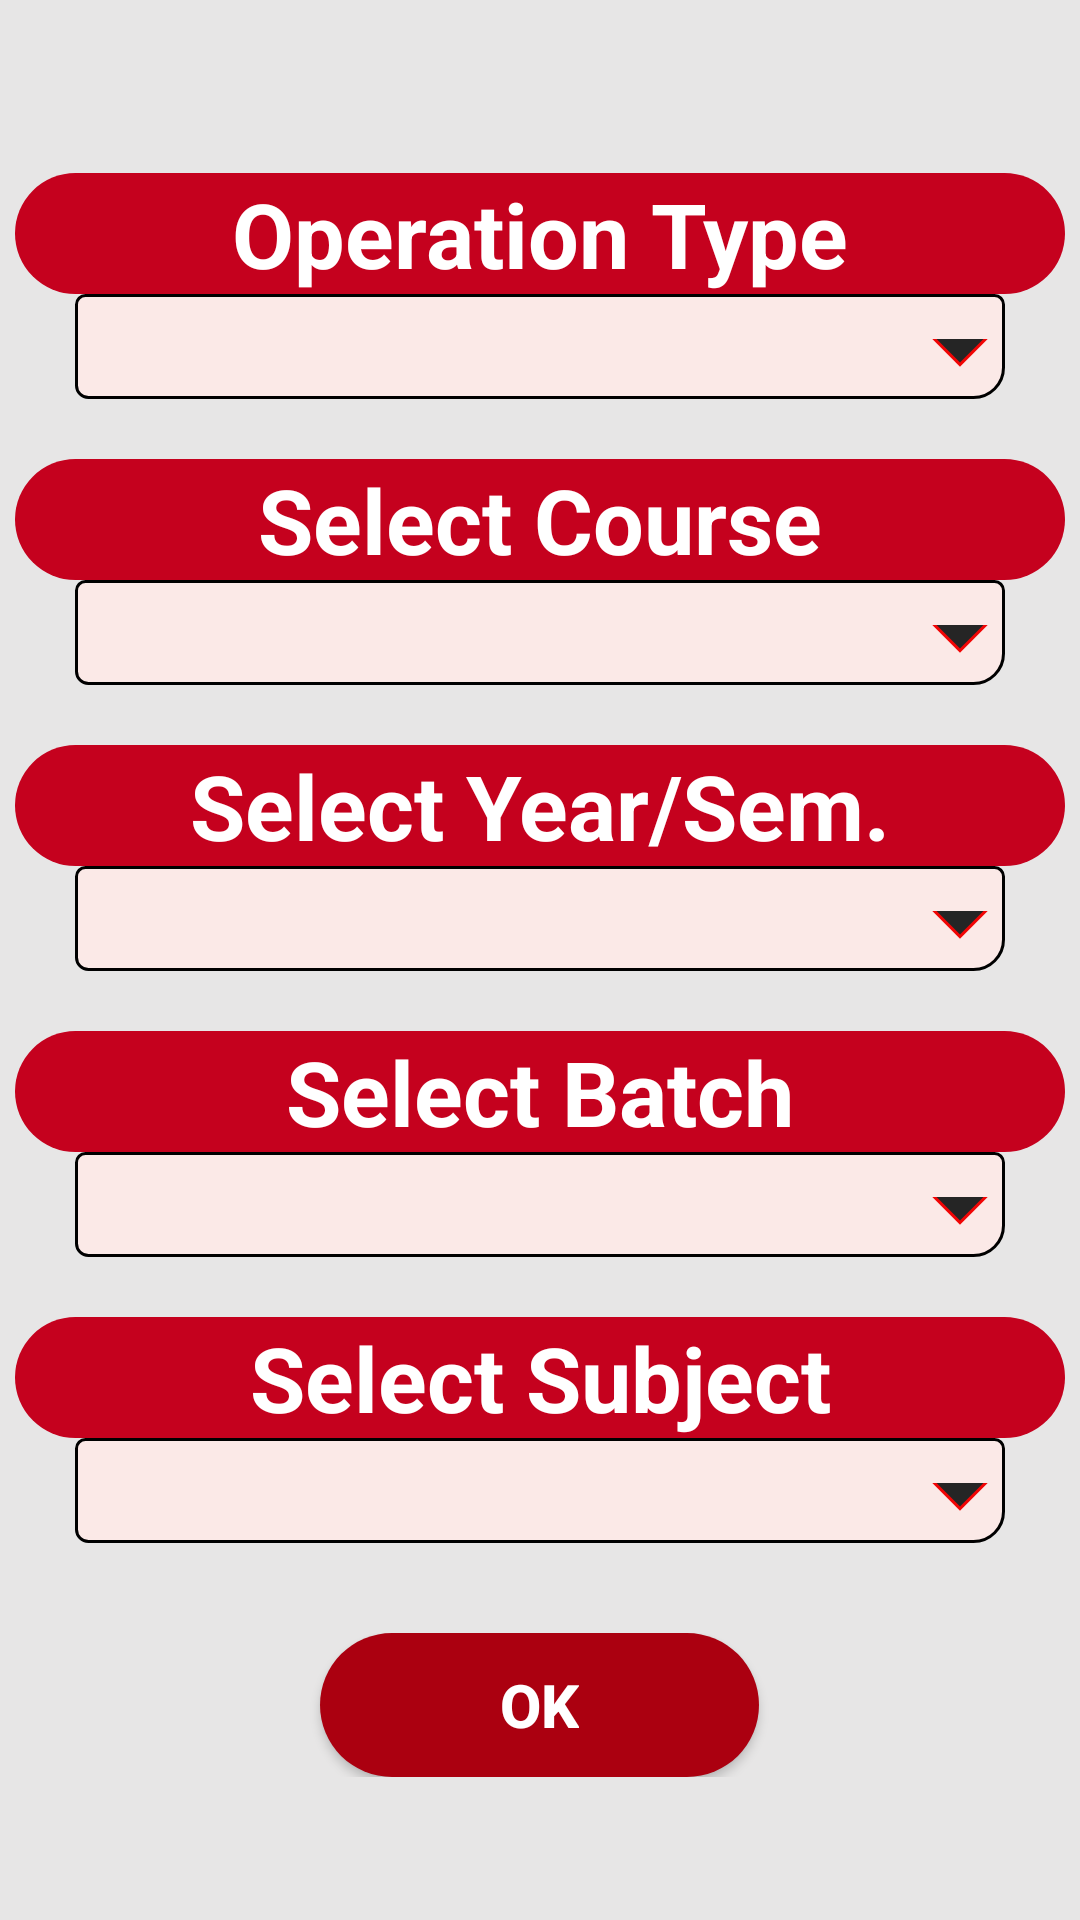

Reconstruct the res/layout file that produces this screen, plus the resources it refers to.
<!-- AndroidManifest.xml: application theme AppTheme -->
<!-- res/layout/activity_teacher_select_subject.xml -->
<?xml version="1.0" encoding="utf-8"?>

<FrameLayout xmlns:android="http://schemas.android.com/apk/res/android"
    xmlns:app="http://schemas.android.com/apk/res-auto"
    xmlns:tools="http://schemas.android.com/tools"
    android:layout_width="match_parent"
    android:layout_height="match_parent"
    android:background="#E7E6E6"
    tools:context=".teacherTakeSubject_TeacherSelectSubjectActivity"
    android:animateLayoutChanges="true">

    <ScrollView
        android:layout_width="match_parent"
        android:layout_height="wrap_content"
        android:layout_gravity="center"
        app:layout_constraintBottom_toBottomOf="parent"
        app:layout_constraintEnd_toEndOf="parent"
        app:layout_constraintStart_toStartOf="parent"
        app:layout_constraintTop_toTopOf="parent">

        <LinearLayout
            android:layout_width="match_parent"
            android:layout_height="match_parent"
            android:orientation="vertical">

            <LinearLayout
                android:id="@+id/yearSubAllOptionContainerLayout"
                android:layout_width="match_parent"
                android:layout_height="wrap_content"
                android:foregroundGravity="center"
                android:paddingLeft="5dp"
                android:paddingRight="5dp"
                android:orientation="vertical">

                <androidx.appcompat.widget.LinearLayoutCompat
                    android:id="@+id/selectOrDeselectSubjectOperationTypeLayout"
                    android:layout_width="match_parent"
                    android:layout_height="wrap_content"
                    android:layout_marginTop="20dp"
                    android:orientation="vertical">

                    <TextView
                        android:id="@+id/selectOrDeselectSubjectOperationTypeText"
                        android:layout_width="match_parent"
                        android:layout_height="0dp"
                        android:layout_weight="2"
                        android:background="@drawable/select_year_sub_textview_background_drawable"
                        android:gravity="center"
                        android:text="Operation Type"
                        android:textColor="#ffffff"
                        android:textSize="30dp"
                        android:textStyle="bold" />

                    <Spinner
                        android:id="@+id/selectOrDeselectSubjectOperationTypeSpinner"
                        android:layout_width="match_parent"
                        android:layout_height="35dp"
                        android:layout_marginLeft="20dp"
                        android:layout_marginRight="20dp"
                        android:animateLayoutChanges="true"
                        android:layout_weight="1"
                        android:popupBackground="@drawable/select_year_sub_spinner_popup_background_drawable"
                        android:background="@drawable/select_year_sub_spinner_background_drawable"
                        android:maxHeight="30dp"
                        android:spinnerMode="dropdown" />
                </androidx.appcompat.widget.LinearLayoutCompat>

                <androidx.appcompat.widget.LinearLayoutCompat
                    android:id="@+id/courseLayout"
                    android:layout_width="match_parent"
                    android:layout_height="wrap_content"
                    android:layout_marginTop="20dp"
                    android:orientation="vertical">

                    <TextView
                        android:id="@+id/courseText"
                        android:layout_width="match_parent"
                        android:layout_height="0dp"
                        android:layout_weight="2"
                        android:background="@drawable/select_year_sub_textview_background_drawable"
                        android:gravity="center"
                        android:text="Select Course"
                        android:textColor="#ffffff"
                        android:textSize="30dp"
                        android:textStyle="bold" />

                    <Spinner
                        android:id="@+id/courseSpinner"
                        android:layout_width="match_parent"
                        android:layout_height="35dp"
                        android:layout_marginLeft="20dp"
                        android:layout_marginRight="20dp"
                        android:animateLayoutChanges="true"
                        android:layout_weight="1"
                        android:popupBackground="@drawable/select_year_sub_spinner_popup_background_drawable"
                        android:background="@drawable/select_year_sub_spinner_background_drawable"
                        android:maxHeight="30dp"
                        android:spinnerMode="dropdown" />
                </androidx.appcompat.widget.LinearLayoutCompat>

                <androidx.appcompat.widget.LinearLayoutCompat
                    android:id="@+id/termLayout"
                    android:layout_width="match_parent"
                    android:layout_height="wrap_content"
                    android:layout_marginTop="20dp"
                    android:orientation="vertical">

                    <TextView
                        android:id="@+id/termText"
                        android:layout_width="match_parent"
                        android:layout_height="0dp"
                        android:layout_weight="2"
                        android:background="@drawable/select_year_sub_textview_background_drawable"
                        android:gravity="center"
                        android:text="Select Year/Sem."
                        android:textColor="#ffffff"
                        android:textSize="30dp"
                        android:textStyle="bold" />

                    <Spinner
                        android:id="@+id/termSpinner"
                        android:layout_width="match_parent"
                        android:layout_height="35dp"
                        android:layout_marginLeft="20dp"
                        android:layout_marginRight="20dp"
                        android:animateLayoutChanges="true"
                        android:layout_weight="1"
                        android:popupBackground="@drawable/select_year_sub_spinner_popup_background_drawable"
                        android:background="@drawable/select_year_sub_spinner_background_drawable"
                        android:maxHeight="30dp" />
                </androidx.appcompat.widget.LinearLayoutCompat>

                <androidx.appcompat.widget.LinearLayoutCompat
                    android:id="@+id/batchLayout"
                    android:layout_width="match_parent"
                    android:layout_height="wrap_content"
                    android:layout_marginTop="20dp"
                    android:orientation="vertical">

                    <TextView
                        android:id="@+id/batchText"
                        android:layout_width="match_parent"
                        android:layout_height="0dp"
                        android:layout_weight="2"
                        android:background="@drawable/select_year_sub_textview_background_drawable"
                        android:gravity="center"
                        android:text="Select Batch"
                        android:textColor="#ffffff"
                        android:textSize="30dp"
                        android:textStyle="bold" />

                    <Spinner
                        android:id="@+id/batchSpinner"
                        android:layout_width="match_parent"
                        android:layout_height="35dp"
                        android:layout_marginLeft="20dp"
                        android:layout_marginRight="20dp"
                        android:animateLayoutChanges="true"
                        android:layout_weight="1"
                        android:popupBackground="@drawable/select_year_sub_spinner_popup_background_drawable"
                        android:background="@drawable/select_year_sub_spinner_background_drawable"
                        android:maxHeight="30dp"
                        android:textAlignment="textStart" />
                </androidx.appcompat.widget.LinearLayoutCompat>

                <androidx.appcompat.widget.LinearLayoutCompat
                    android:id="@+id/subjectLayout"
                    android:layout_width="match_parent"
                    android:layout_height="wrap_content"
                    android:layout_marginTop="20dp"
                    android:orientation="vertical">

                    <TextView
                        android:id="@+id/subjectText"
                        android:layout_width="match_parent"
                        android:layout_height="0dp"
                        android:layout_weight="2"
                        android:background="@drawable/select_year_sub_textview_background_drawable"
                        android:gravity="center"
                        android:text="Select Subject"
                        android:textColor="#ffffff"
                        android:textSize="30dp"
                        android:textStyle="bold" />

                    <Spinner
                        android:id="@+id/subjectSpinner"
                        android:layout_width="match_parent"
                        android:layout_height="35dp"
                        android:layout_marginLeft="20dp"
                        android:layout_marginRight="20dp"
                        android:animateLayoutChanges="true"
                        android:layout_weight="1"
                        android:popupBackground="@drawable/select_year_sub_spinner_popup_background_drawable"
                        android:background="@drawable/select_year_sub_spinner_background_drawable"
                        android:clipToPadding="true"
                        android:maxHeight="30dp" />

                </androidx.appcompat.widget.LinearLayoutCompat>



            </LinearLayout>

            <androidx.appcompat.widget.LinearLayoutCompat
                android:id="@+id/selectSubjectSubmitButtonContainer"
                android:layout_width="match_parent"
                android:layout_height="wrap_content"
                android:orientation="vertical"
                android:layout_marginTop="30dp"
                android:layout_marginBottom="10dp"
                android:gravity="center">
                <Button
                    android:id="@+id/selectSubjectSubmitButton"
                    android:layout_width="wrap_content"
                    android:layout_height="wrap_content"
                    android:background="@drawable/submit_button_background"
                    android:paddingLeft="60dp"
                    android:paddingRight="60dp"
                    android:text="OK"
                    android:textColor="#ffffff"
                    android:textSize="20dp"
                    android:textStyle="bold"/>
            </androidx.appcompat.widget.LinearLayoutCompat>

        </LinearLayout>

    </ScrollView>

    <View
        android:id="@+id/inputBlockerView"
        android:layout_width="match_parent"
        android:layout_height="match_parent"
        android:background="#AB000000"
        android:clickable="true"
        android:visibility="gone" />

    <ProgressBar
        android:id="@+id/progressBar"
        android:layout_width="wrap_content"
        android:layout_height="wrap_content"
        android:visibility="gone"
        android:layout_gravity="center"/>

</FrameLayout>
<!-- resources referenced by this layout -->
<resources>
  <!-- drawable select_year_sub_spinner_background_drawable (drawable) -->
  <?xml version="1.0" encoding="utf-8"?>
  
  <layer-list xmlns:android="http://schemas.android.com/apk/res/android">
  <item android:top="0dp"  android:left="0dp" android:right="0dp" android:bottom="0dp">
      <shape android:shape="rectangle" >
          <solid android:color="#FBE9E7" />
          <stroke android:width="1dp" />
          <corners android:bottomRightRadius="10dp" android:bottomLeftRadius="4dp" android:topLeftRadius="3dp" android:topRightRadius="3dp"/>
      </shape>
  </item>
  <item android:drawable="@drawable/drop_down_arrow_drawable" android:gravity="center_vertical|right" android:right="5dp" android:bottom="10dp">
  </item>
  </layer-list>
  <!-- drawable select_year_sub_spinner_popup_background_drawable (drawable) -->
  <?xml version="1.0" encoding="utf-8"?>
  
  <layer-list xmlns:android="http://schemas.android.com/apk/res/android">
      <item android:top="0dp"  android:left="0dp" android:right="0dp" android:bottom="0dp">
          <shape android:shape="rectangle" >
              <solid android:color="#FBE9E7" />
              <stroke android:width="1dp" />
              <corners android:bottomRightRadius="10dp" android:bottomLeftRadius="4dp" android:topLeftRadius="3dp" android:topRightRadius="3dp"/>
          </shape>
      </item>
  </layer-list>
  <!-- drawable select_year_sub_textview_background_drawable (drawable) -->
  <?xml version="1.0" encoding="utf-8"?>
  
  <layer-list xmlns:android="http://schemas.android.com/apk/res/android">
      <item>
          <shape android:shape="rectangle">
              <solid android:color="#C5011E"/>
              <corners android:radius="50dp"/>
          </shape>
      </item>
  </layer-list>
  <!-- drawable submit_button_background (drawable) -->
  <?xml version="1.0" encoding="utf-8"?>
  
  <selector xmlns:android="http://schemas.android.com/apk/res/android">
      <item android:state_enabled="false">
          <shape android:shape="rectangle">
              <solid android:color="@color/deactiveButtonColor"/>
              <corners android:radius="30dp"/>
          </shape>
      </item>
      <item android:state_enabled="true">
          <shape android:shape="rectangle" >
              <solid android:color="#AB0010"/>
              <corners android:radius="30dp"/>
          </shape>
      </item>
  </selector>
  <style name="AppTheme" parent="Theme.AppCompat.Light.DarkActionBar">
          
          <item name="colorPrimary">@color/colorPrimary</item>
          <item name="colorPrimaryDark">@color/colorPrimaryDark</item>
          <item name="colorAccent">@color/colorAccent</item>
      </style>
  <!-- drawable drop_down_arrow_drawable (drawable-v23) -->
  <?xml version="1.0" encoding="utf-8"?>
  
  <layer-list xmlns:android="http://schemas.android.com/apk/res/android" >
      <item android:width="14dp" android:height="14dp" android:left="3.2dp" android:top="4dp">
          <rotate
              android:fromDegrees="45"
              android:toDegrees="0">
              <shape android:shape="rectangle">
                  <solid android:color="#252525"/>
                  <stroke android:color="#F10505" android:width="1dp"/>
              </shape>
          </rotate>
      </item>
  
      <item android:width="20dp" android:height="11.5dp">
          <shape android:shape="rectangle">
              <solid android:color="#FBE9E7"/>
          </shape>
      </item>
  </layer-list>
  <color name="deactiveButtonColor">#757575</color>
  <color name="colorPrimary">#750010</color>
  <color name="colorPrimaryDark">#53010C</color>
  <color name="colorAccent">#D81B60</color>
</resources>
